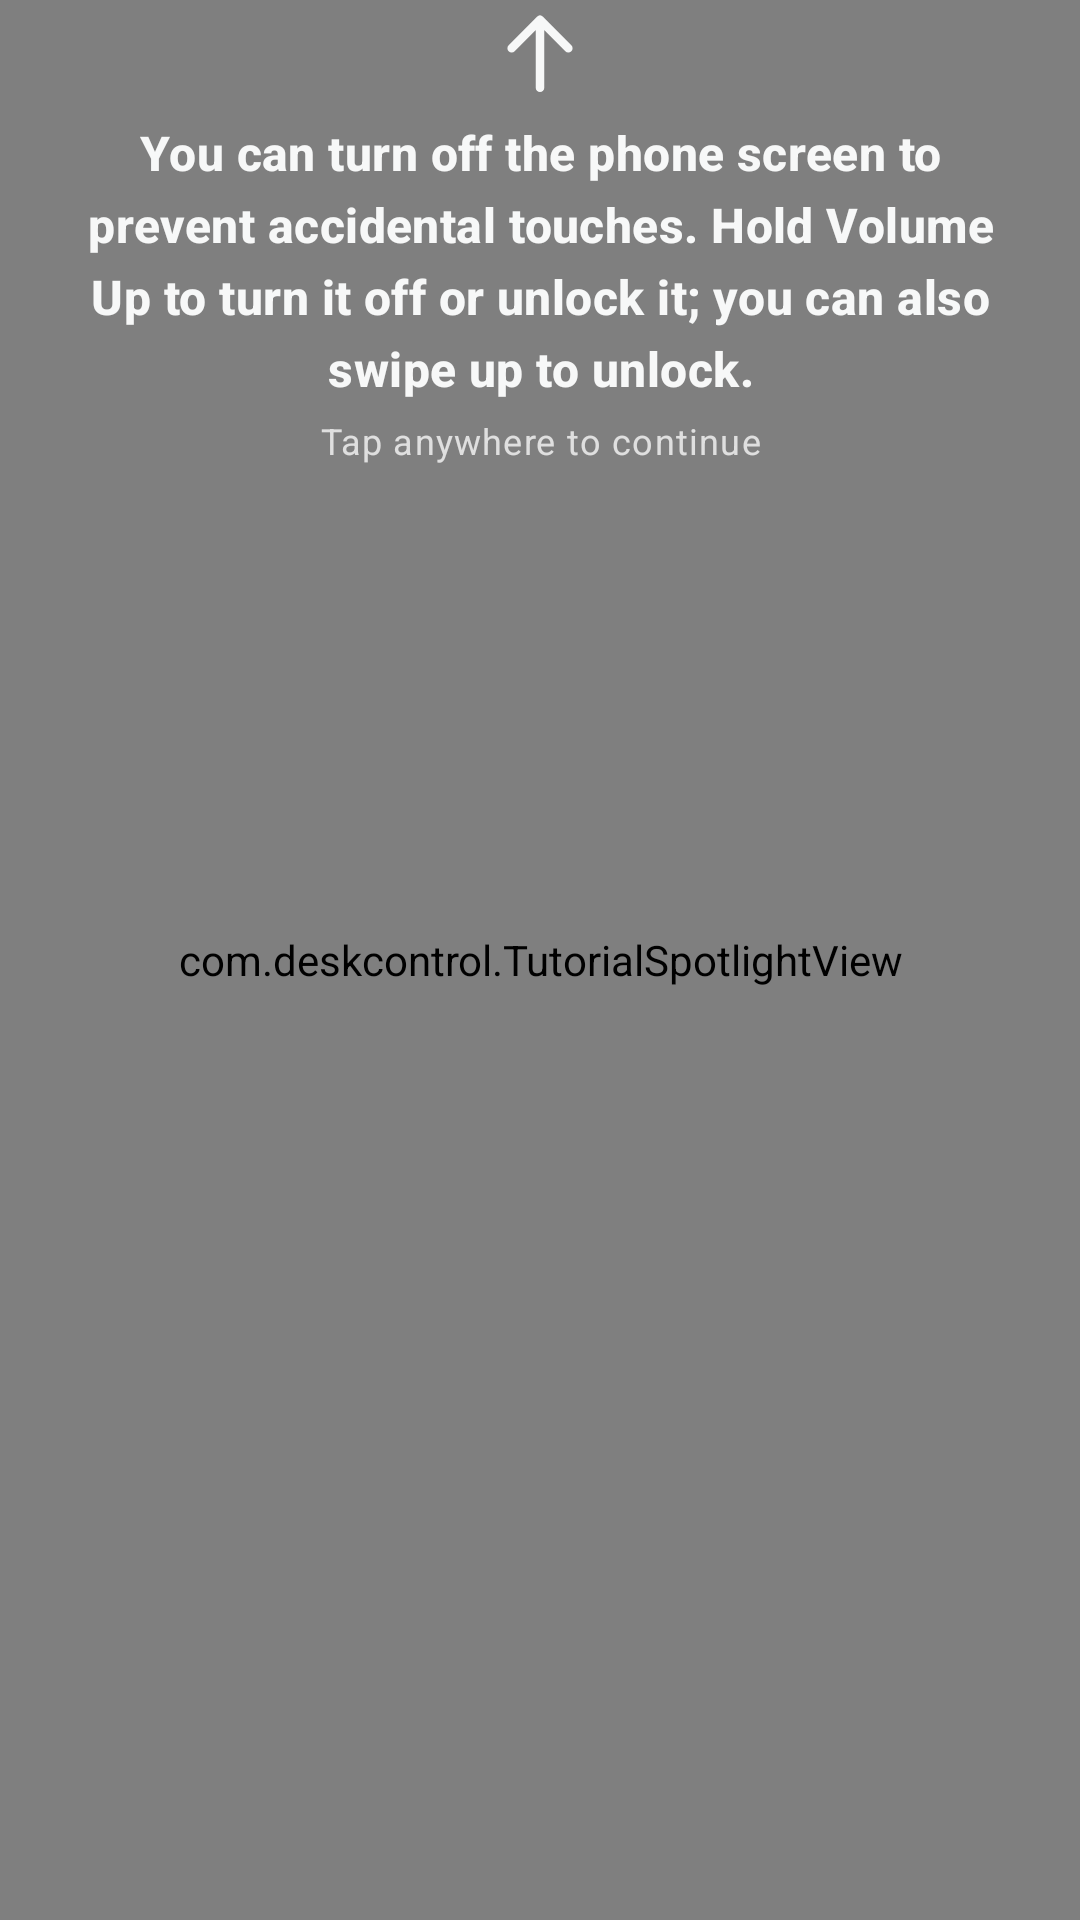

Android layout source for this screen:
<!-- AndroidManifest.xml: application theme Theme.DeskControl -->
<!-- res/layout/view_control_surface_blackout_coachmark.xml -->
<?xml version="1.0" encoding="utf-8"?>
<FrameLayout xmlns:android="http://schemas.android.com/apk/res/android"
    xmlns:app="http://schemas.android.com/apk/res-auto"
    android:layout_width="match_parent"
    android:layout_height="match_parent"
    android:clickable="true"
    android:focusable="true">

    <com.deskcontrol.TutorialSpotlightView
        android:id="@+id/controlSurfaceBlackoutSpotlight"
        android:layout_width="match_parent"
        android:layout_height="match_parent" />

    <LinearLayout
        android:id="@+id/controlSurfaceBlackoutCallout"
        android:layout_width="match_parent"
        android:layout_height="wrap_content"
        android:layout_marginHorizontal="16dp"
        android:gravity="center"
        android:orientation="vertical"
        android:paddingHorizontal="12dp">

        <ImageView
            android:id="@+id/controlSurfaceBlackoutArrow"
            android:layout_width="34dp"
            android:layout_height="34dp"
            android:contentDescription="@null"
            android:src="@drawable/ic_intro_arrow_up"
            app:tint="@color/controlModeIntroText" />

        <com.google.android.material.textview.MaterialTextView
            android:layout_width="wrap_content"
            android:layout_height="wrap_content"
            android:layout_marginTop="6dp"
            android:gravity="center"
            android:text="@string/control_mode_intro_blackout"
            android:textAppearance="?attr/textAppearanceTitleMedium"
            android:textColor="@color/controlModeIntroText"
            android:textStyle="bold" />

        <com.google.android.material.textview.MaterialTextView
            android:layout_width="wrap_content"
            android:layout_height="wrap_content"
            android:layout_marginTop="5dp"
            android:gravity="center"
            android:text="@string/control_mode_intro_dismiss_hint"
            android:textAppearance="?attr/textAppearanceBodySmall"
            android:textColor="@color/controlModeIntroSecondaryText" />
    </LinearLayout>
</FrameLayout>
<!-- resources referenced by this layout -->
<resources>
  <color name="controlModeIntroSecondaryText">#CCF7F8F8</color>
  <color name="controlModeIntroText">#FFF7F8F8</color>
  <!-- drawable ic_intro_arrow_up (drawable) -->
  <?xml version="1.0" encoding="utf-8"?>
  <vector xmlns:android="http://schemas.android.com/apk/res/android"
      android:width="36dp"
      android:height="36dp"
      android:viewportWidth="36"
      android:viewportHeight="36">
      <path
          android:fillColor="@android:color/transparent"
          android:pathData="M18,31V7M8,17l10,-10 10,10"
          android:strokeColor="#FFFFFFFF"
          android:strokeLineCap="round"
          android:strokeLineJoin="round"
          android:strokeWidth="3" />
  </vector>
  <string name="control_mode_intro_blackout">You can turn off the phone screen to prevent accidental touches. Hold Volume Up to turn it off or unlock it; you can also swipe up to unlock.</string>
  <string name="control_mode_intro_dismiss_hint">Tap anywhere to continue</string>
  <style name="Theme.DeskControl" parent="Theme.Material3.Light.NoActionBar">
          <item name="colorPrimary">#1F6FEB</item>
          <item name="colorOnPrimary">#FFFFFF</item>
          <item name="colorSecondary">#0A3069</item>
      </style>
</resources>
